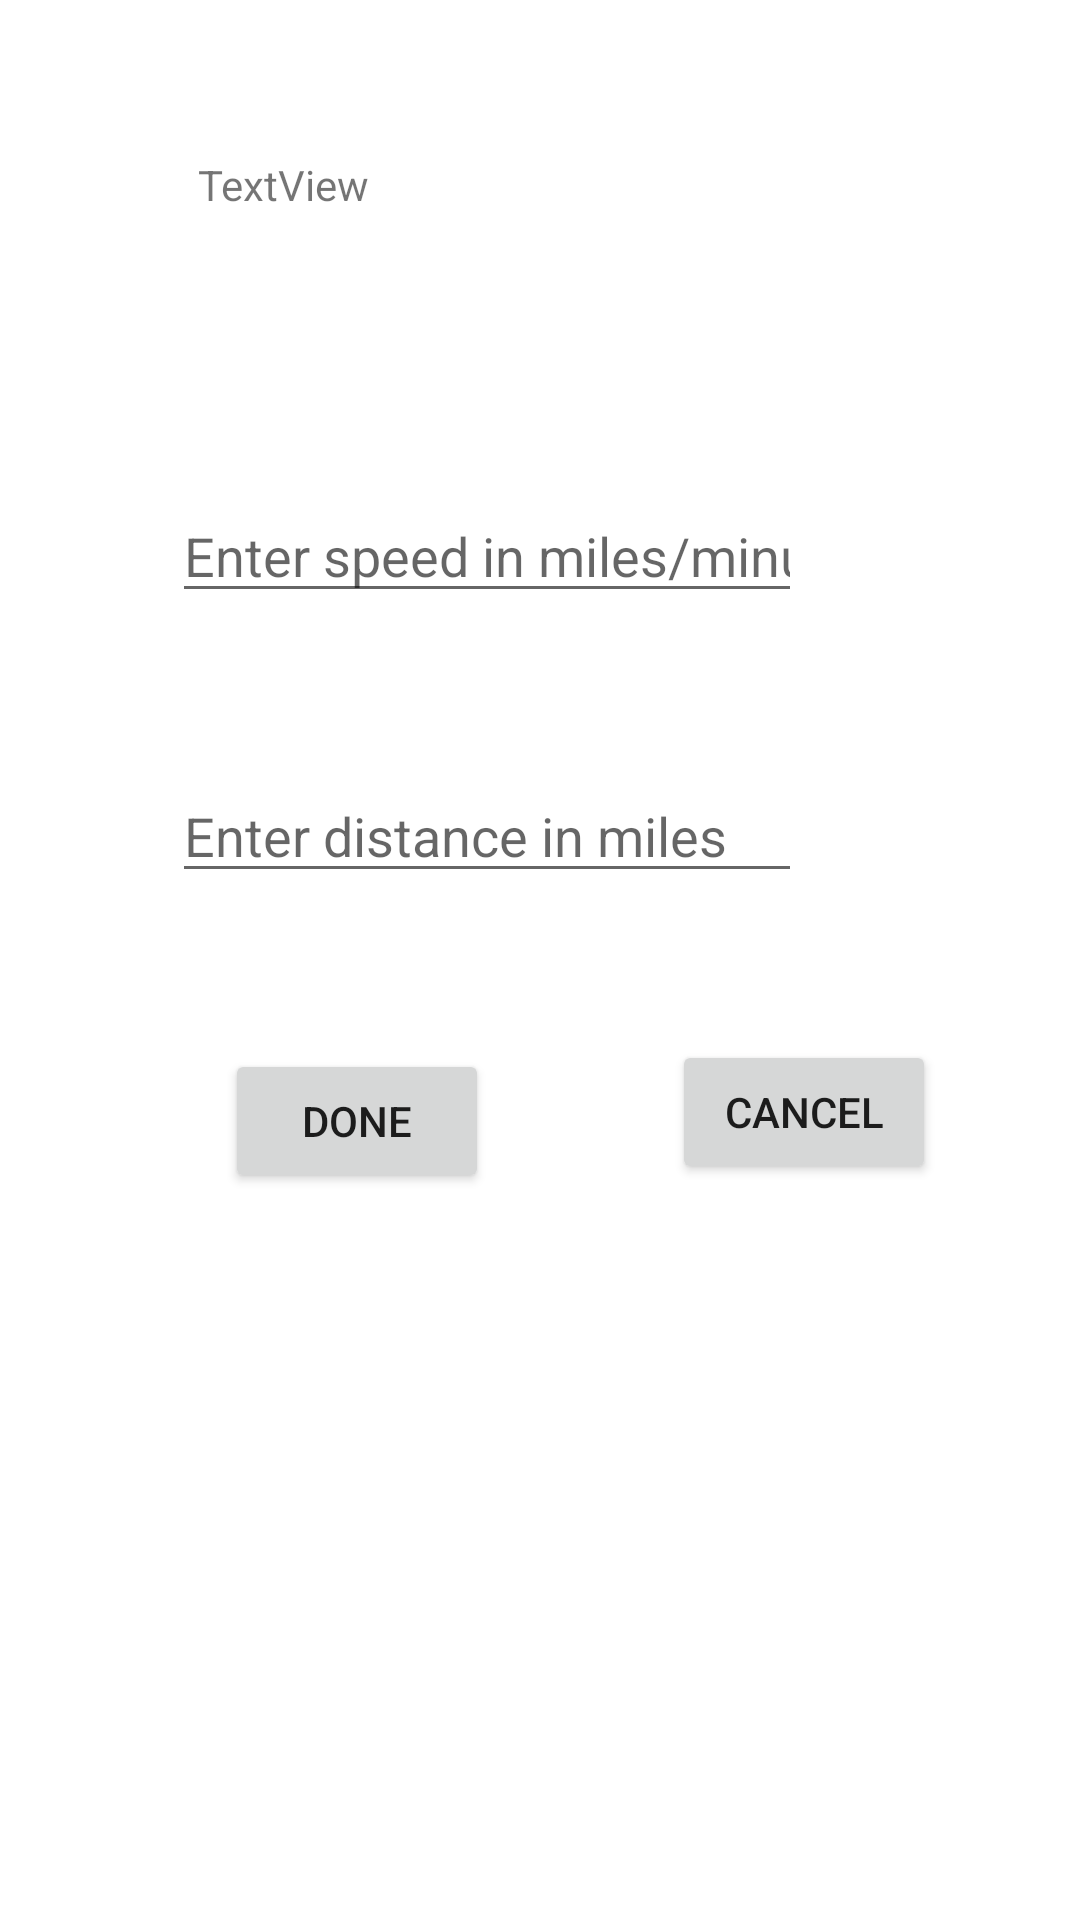

Android layout source for this screen:
<!-- AndroidManifest.xml: application theme Theme.Tripplan -->
<!-- res/layout/activity_trip_leg.xml -->
<?xml version="1.0" encoding="utf-8"?>
<androidx.constraintlayout.widget.ConstraintLayout xmlns:android="http://schemas.android.com/apk/res/android"
    xmlns:app="http://schemas.android.com/apk/res-auto"
    xmlns:tools="http://schemas.android.com/tools"
    android:layout_width="match_parent"
    android:layout_height="match_parent"
    tools:context=".TripLegActivity">

    <TextView
        android:id="@+id/tv1field"
        android:layout_width="wrap_content"
        android:layout_height="wrap_content"
        android:layout_marginTop="52dp"
        android:text="TextView"
        app:layout_constraintEnd_toEndOf="parent"
        app:layout_constraintHorizontal_bias="0.218"
        app:layout_constraintStart_toStartOf="parent"
        app:layout_constraintTop_toTopOf="parent" />

    <EditText
        android:id="@+id/ed1field"
        android:layout_width="wrap_content"
        android:layout_height="wrap_content"
        android:layout_marginTop="92dp"
        android:ems="10"
        android:hint="Enter speed in miles/minute"
        android:inputType="numberDecimal"
        app:layout_constraintEnd_toEndOf="parent"
        app:layout_constraintHorizontal_bias="0.383"
        app:layout_constraintStart_toStartOf="parent"
        app:layout_constraintTop_toBottomOf="@id/tv1field" />

    <EditText
        android:id="@+id/ed2field"
        android:layout_width="wrap_content"
        android:layout_height="wrap_content"
        android:layout_marginTop="52dp"
        android:ems="10"
        android:hint="Enter distance in miles"
        android:inputType="numberDecimal"
        app:layout_constraintEnd_toEndOf="parent"
        app:layout_constraintHorizontal_bias="0.383"
        app:layout_constraintStart_toStartOf="parent"
        app:layout_constraintTop_toBottomOf="@id/ed1field" />

    <Button
        android:id="@+id/btnfield2"
        android:layout_width="wrap_content"
        android:layout_height="wrap_content"
        android:layout_marginStart="75dp"
        android:layout_marginTop="52dp"
        android:layout_marginEnd="188dp"
        android:onClick="method2"
        android:text="DONE"
        app:layout_constraintEnd_toEndOf="parent"
        app:layout_constraintHorizontal_bias="0.0"
        app:layout_constraintStart_toStartOf="parent"
        app:layout_constraintTop_toBottomOf="@+id/ed2field" />

    <Button
        android:id="@+id/btnfield"
        android:layout_width="wrap_content"
        android:layout_height="wrap_content"
        android:layout_marginStart="61dp"
        android:layout_marginTop="49dp"
        android:text="CANCEL"
        android:onClick="method3"
        app:layout_constraintStart_toEndOf="@+id/btnfield2"
        app:layout_constraintTop_toBottomOf="@+id/ed2field" />

    <TextView
        android:id="@+id/tv2fld"
        android:layout_width="wrap_content"
        android:layout_height="wrap_content"
        android:layout_marginStart="77dp"
        android:layout_marginTop="32dp"
        app:layout_constraintStart_toStartOf="parent"
        app:layout_constraintTop_toBottomOf="@+id/tv1field" />


</androidx.constraintlayout.widget.ConstraintLayout>
<!-- resources referenced by this layout -->
<resources>
  <style name="Theme.Tripplan" parent="Theme.MaterialComponents.DayNight.DarkActionBar">
          
          <item name="colorPrimary">@color/purple_500</item>
          <item name="colorPrimaryVariant">@color/purple_700</item>
          <item name="colorOnPrimary">@color/white</item>
          
          <item name="colorSecondary">@color/teal_200</item>
          <item name="colorSecondaryVariant">@color/teal_700</item>
          <item name="colorOnSecondary">@color/black</item>
          
          <item name="android:statusBarColor" tools:targetApi="l">?attr/colorPrimaryVariant</item>
          
      </style>
  <!-- not gathered from this repository: default colours our renderer supplied (Android Studio template values) -->
  <color name="purple_500">#FF6200EE</color>
  <color name="purple_700">#FF3700B3</color>
  <color name="teal_200">#FF03DAC5</color>
  <color name="teal_700">#FF018786</color>
  <color name="black">#FF000000</color>
  <color name="white">#FFFFFFFF</color>
</resources>
